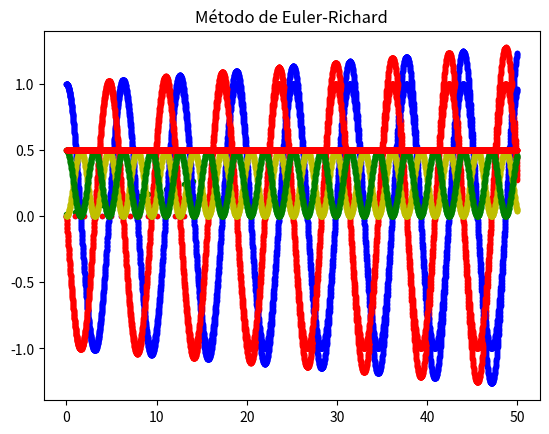

Python code for this plot:
#!/usr/bin/env python3
# -*- coding: utf-8 -*-
"""
Created on Fri Jul  1 13:19:16 2022

[redacted]
"""

import numpy as np
import matplotlib.pyplot as plt

k = 1
m = 1

def F(x):
    return -k*x

dt = 0.01
t = np.arange(0,50, dt)
Nt = t.size
a = np.zeros(Nt)
x = np.zeros(Nt)
v = np.zeros(Nt)
Amp_e = np.array([])
Amp_ec = np.array([])
Amp_er = np.array([])

x[0] = 1
v[0] = 0

#Méodo de Euler
for n in range(1,Nt):
    a[n-1] = F(x[n-1])/m
    v[n] = v[n-1] + a[n-1]*dt
    x[n] = x[n-1] + v[n-1]*dt
    if v[n]*v[n-1]<0:
        Amp_e = np.append(Amp_e, (x[n]+x[n-1])/2)
    

plt.title("Método de Euler")  
plt.plot(t, x, 'b.')
plt.plot(t, v, 'r.')


erro_euler = np.abs(np.abs(Amp_e) - 1)
plt.plot(erro_euler, 'g.')
print(np.max(erro_euler)*100)

#plt.plot(v, x, 'r.')


#Méodo de Euler-Cromer
for n in range(1,Nt):
    a[n-1] = F(x[n-1])/m
    v[n] = v[n-1] + a[n-1]*dt
    x[n] = x[n-1] + v[n]*dt
    if v[n]*v[n-1]<0:
        Amp_ec = np.append(Amp_ec, (x[n]+x[n-1])/2)

plt.title("Método de Euler-Cromer")
plt.plot(t, x, 'b.')
plt.plot(t, v, 'r.')


erro_eulerc = np.abs(np.abs(Amp_ec) - 1)
plt.plot(erro_eulerc, 'b.')
print(np.max(erro_eulerc)*100)

#plt.plot(v, x, 'g.')



#Méodo de Euler-Richardon
for n in range(1,Nt):
    a[n-1] = F(x[n-1])/m
    vm = v[n-1] + a[n-1]*(dt/2)
    xm = x[n-1] + v[n-1]*(dt/2)
    am = F(xm)/m
    v[n] = v[n-1] + am*dt
    x[n] = x[n-1] + vm*dt
    if v[n]*v[n-1]<0:
        Amp_er = np.append(Amp_er, (x[n]+x[n-1])/2)
    

plt.title("Método de Euler-Richard")
erro_eulerr = np.abs(np.abs(Amp_er) - 1)
plt.plot(erro_eulerr, 'r.')
print(np.max(erro_eulerr)*100)

#plt.plot(v, x, 'b.')

K = 0.5*v*v
U = 0.5*  k*x*x
E = K+U

plt.plot(t, K, 'y.')
plt.plot(t, U, 'g.')
plt.plot(t, E, 'r.')
